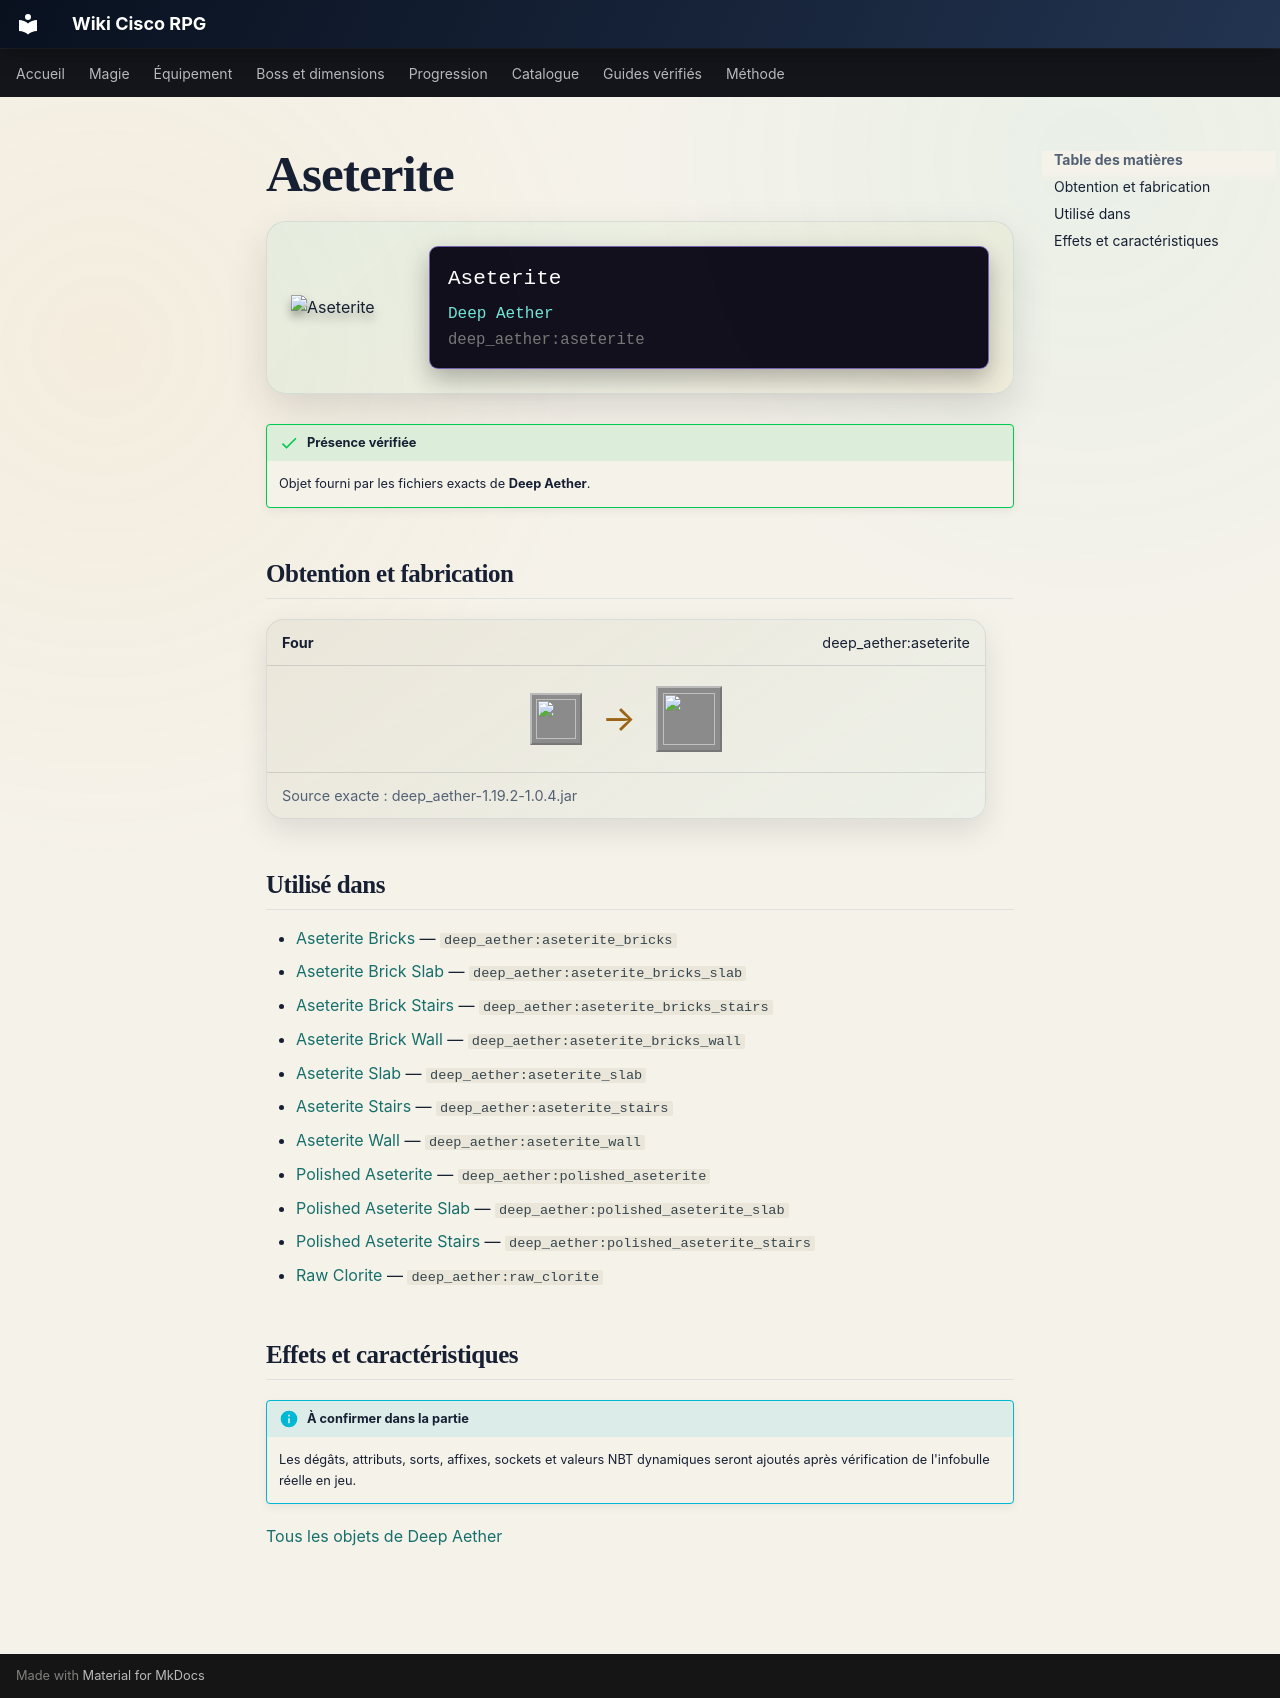

repository: Kloups-Dev/wiki-cisco-rpg · page: catalogue/objets/deep_aether/aseterite/index.html · generator: mkdocs

# Aseterite

<div class="mc-item-showcase">
<img class="mc-item-icon" src="../../../../assets/generated/items/deep_aether/aseterite.png" alt="Aseterite">
<div class="mc-tooltip-card">
<div class="mc-tooltip-card__name">Aseterite</div>
<div class="mc-tooltip-card__mod">Deep Aether</div>
<div class="mc-tooltip-card__id">deep_aether:aseterite</div>
</div>
</div>

!!! success "Présence vérifiée"
    Objet fourni par les fichiers exacts de **Deep Aether**.

## Obtention et fabrication

<div class="jei-recipe"><div class="jei-recipe__head"><strong>Four</strong><span>deep_aether:aseterite</span></div><div class="jei-recipe__body"><div class="jei-inputs"><a class="jei-slot" href="../../../../catalogue/objets/deep_aether/cobbled_aseterite/" title="Cobbled Aseterite (deep_aether:cobbled_aseterite)"><img src="../../../../assets/generated/items/deep_aether/cobbled_aseterite.png" alt="" loading="lazy"></a></div><span class="jei-arrow">→</span><span class="jei-slot jei-slot--result"><img src="../../../../assets/generated/items/deep_aether/aseterite.png" alt=""></span></div><div class="jei-recipe__source">Source exacte : deep_aether-1.19.2-1.0.4.jar</div></div>

## Utilisé dans

- [Aseterite Bricks](../../../catalogue/objets/deep_aether/aseterite_bricks.md) — <code>deep_aether:aseterite_bricks</code>
- [Aseterite Brick Slab](../../../catalogue/objets/deep_aether/aseterite_bricks_slab.md) — <code>deep_aether:aseterite_bricks_slab</code>
- [Aseterite Brick Stairs](../../../catalogue/objets/deep_aether/aseterite_bricks_stairs.md) — <code>deep_aether:aseterite_bricks_stairs</code>
- [Aseterite Brick Wall](../../../catalogue/objets/deep_aether/aseterite_bricks_wall.md) — <code>deep_aether:aseterite_bricks_wall</code>
- [Aseterite Slab](../../../catalogue/objets/deep_aether/aseterite_slab.md) — <code>deep_aether:aseterite_slab</code>
- [Aseterite Stairs](../../../catalogue/objets/deep_aether/aseterite_stairs.md) — <code>deep_aether:aseterite_stairs</code>
- [Aseterite Wall](../../../catalogue/objets/deep_aether/aseterite_wall.md) — <code>deep_aether:aseterite_wall</code>
- [Polished Aseterite](../../../catalogue/objets/deep_aether/polished_aseterite.md) — <code>deep_aether:polished_aseterite</code>
- [Polished Aseterite Slab](../../../catalogue/objets/deep_aether/polished_aseterite_slab.md) — <code>deep_aether:polished_aseterite_slab</code>
- [Polished Aseterite Stairs](../../../catalogue/objets/deep_aether/polished_aseterite_stairs.md) — <code>deep_aether:polished_aseterite_stairs</code>
- [Raw Clorite](../../../catalogue/objets/deep_aether/raw_clorite.md) — <code>deep_aether:raw_clorite</code>

## Effets et caractéristiques

!!! info "À confirmer dans la partie"
    Les dégâts, attributs, sorts, affixes, sockets et valeurs NBT dynamiques seront ajoutés après vérification de l'infobulle réelle en jeu.

[Tous les objets de Deep Aether](../../../contenu/deep-aether.md)
